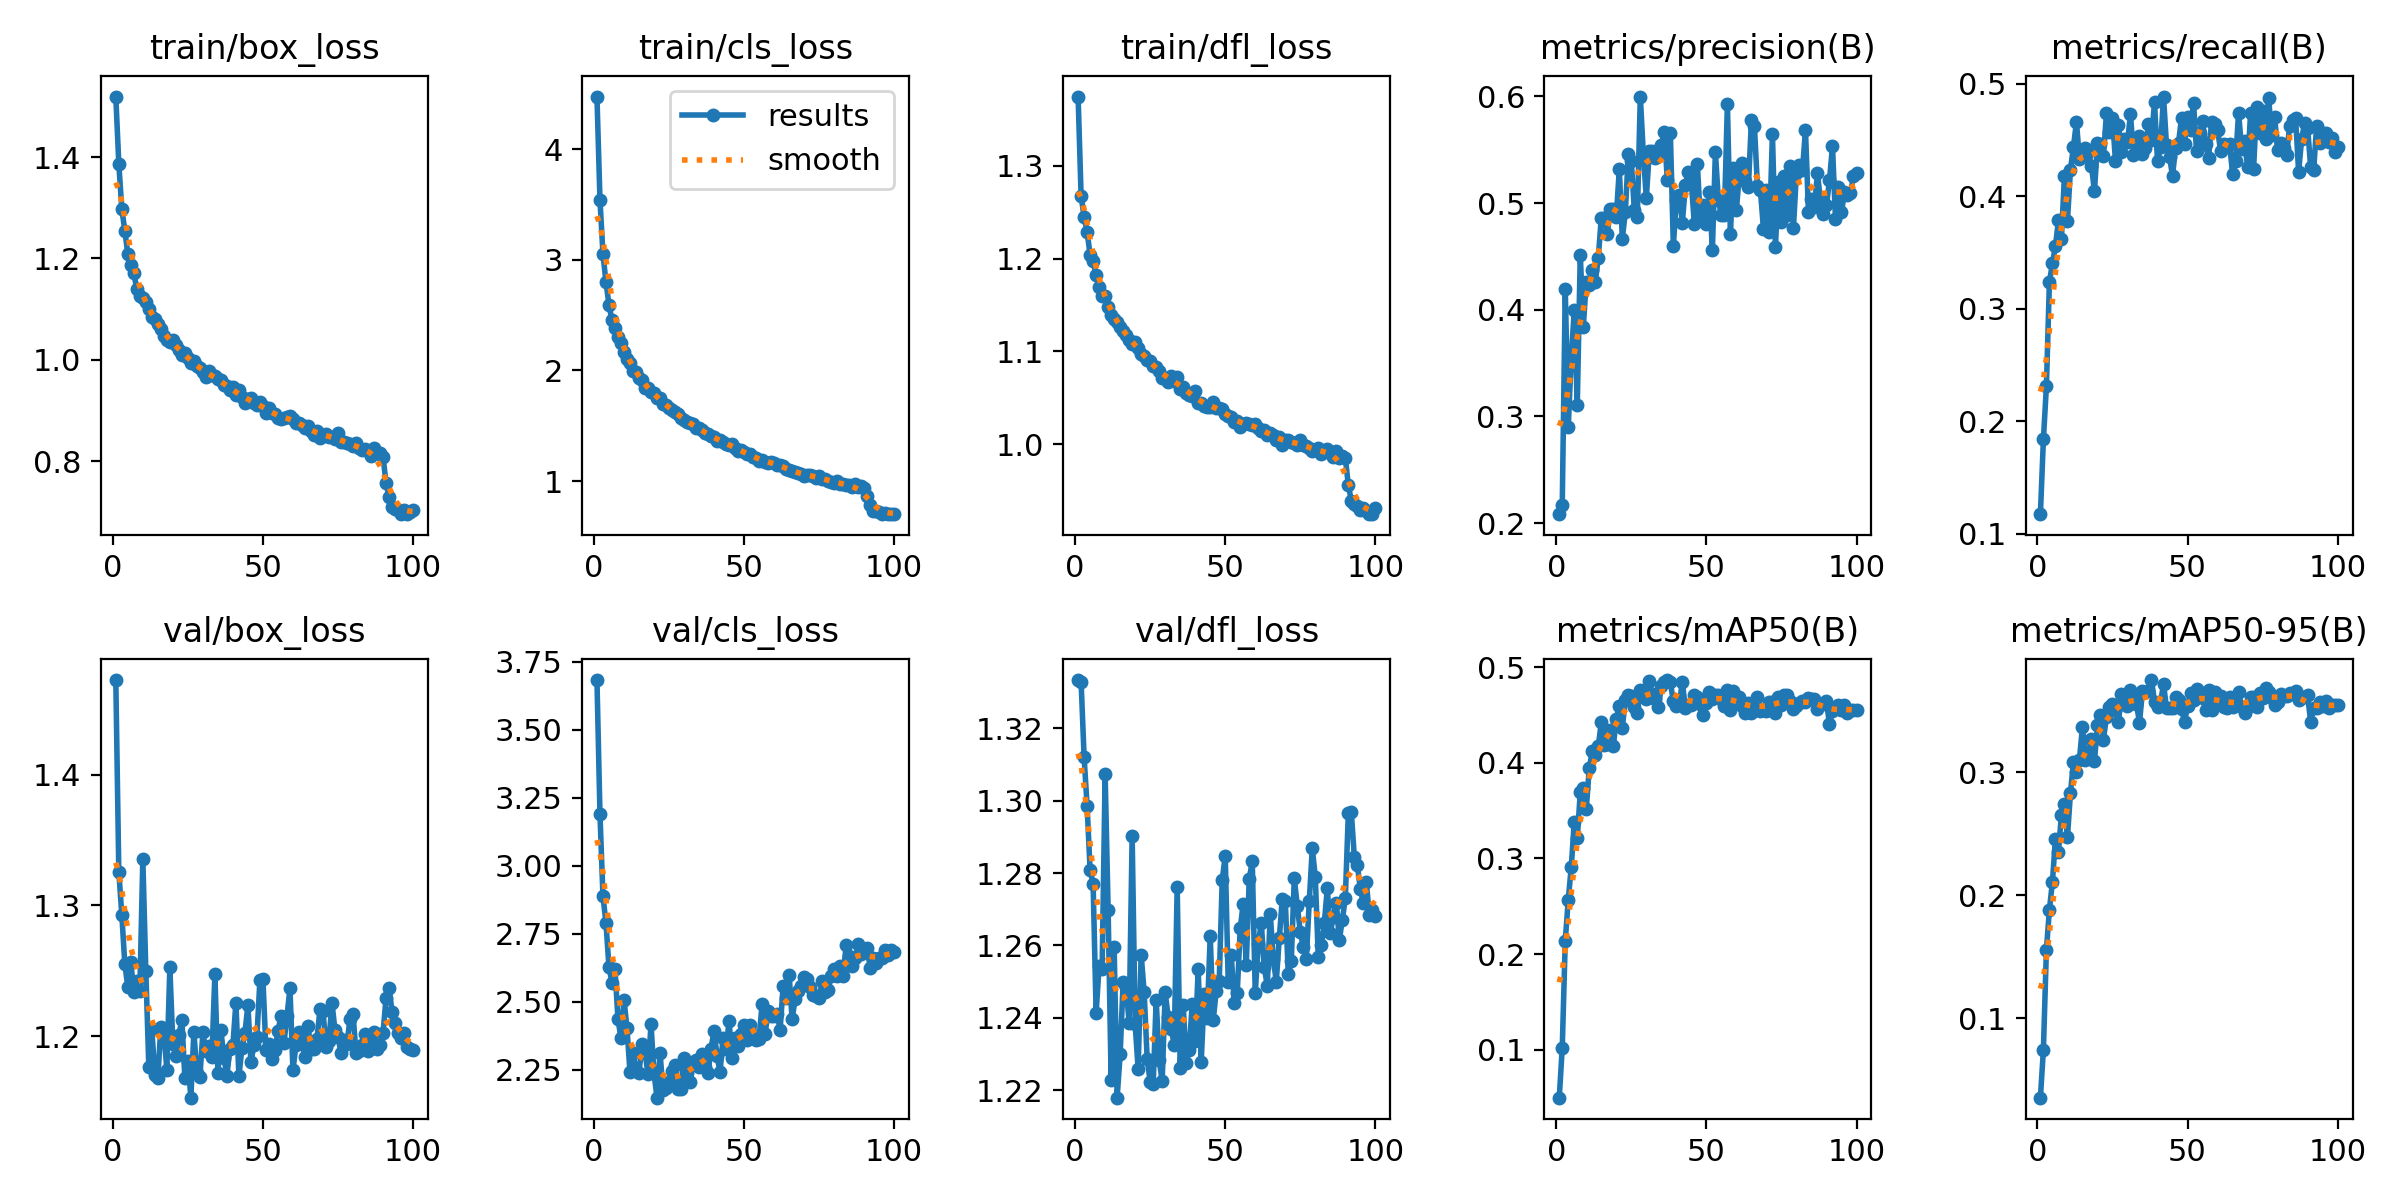

Values plotted in this chart, from the file beside it:
epoch, time, train/box_loss, train/cls_loss, train/dfl_loss, metrics/precision(B), metrics/recall(B), metrics/mAP50(B), metrics/mAP50-95(B), val/box_loss, val/cls_loss, val/dfl_loss, lr/pg0, lr/pg1, lr/pg2
1, 43.96, 1.519, 4.474, 1.375, 0.2084, 0.1172, 0.04971, 0.03525, 1.472, 3.683, 1.333, 0.0001037, 0.0001037, 0.0001037
2, 81.89, 1.387, 3.542, 1.267, 0.2174, 0.1838, 0.102, 0.07436, 1.326, 3.191, 1.333, 0.0002059, 0.0002059, 0.0002059
3, 119.1, 1.298, 3.053, 1.245, 0.4196, 0.231, 0.2138, 0.1556, 1.293, 2.887, 1.312, 0.0003061, 0.0003061, 0.0003061
4, 156.7, 1.255, 2.797, 1.229, 0.2901, 0.3237, 0.257, 0.1881, 1.255, 2.791, 1.298, 0.0003037, 0.0003037, 0.0003037
5, 193.9, 1.208, 2.594, 1.204, 0.3558, 0.3402, 0.2912, 0.2107, 1.238, 2.627, 1.281, 0.0003006, 0.0003006, 0.0003006
6, 231.1, 1.187, 2.452, 1.197, 0.3993, 0.3554, 0.338, 0.2454, 1.256, 2.571, 1.277, 0.0002975, 0.0002975, 0.0002975
7, 268.2, 1.17, 2.385, 1.182, 0.3105, 0.3785, 0.3211, 0.2351, 1.234, 2.62, 1.241, 0.0002944, 0.0002944, 0.0002944
8, 305.3, 1.14, 2.301, 1.169, 0.4518, 0.3621, 0.3692, 0.2652, 1.242, 2.436, 1.254, 0.0002913, 0.0002913, 0.0002913
9, 342.5, 1.126, 2.252, 1.16, 0.3836, 0.4184, 0.3737, 0.2743, 1.235, 2.366, 1.254, 0.0002882, 0.0002882, 0.0002882
10, 379.2, 1.122, 2.163, 1.159, 0.4264, 0.3778, 0.352, 0.2468, 1.335, 2.508, 1.307, 0.0002851, 0.0002851, 0.0002851
11, 416.8, 1.114, 2.102, 1.148, 0.4236, 0.4235, 0.3949, 0.2828, 1.25, 2.403, 1.27, 0.000282, 0.000282, 0.000282
12, 454.2, 1.1, 2.07, 1.139, 0.4375, 0.4437, 0.4121, 0.3079, 1.176, 2.242, 1.223, 0.0002789, 0.0002789, 0.0002789
13, 491.2, 1.085, 1.999, 1.135, 0.4259, 0.466, 0.4082, 0.3004, 1.205, 2.312, 1.26, 0.0002758, 0.0002758, 0.0002758
14, 528.6, 1.08, 1.986, 1.131, 0.4489, 0.433, 0.4174, 0.3101, 1.17, 2.244, 1.218, 0.0002727, 0.0002727, 0.0002727
15, 565.6, 1.07, 1.933, 1.127, 0.4862, 0.435, 0.4425, 0.3367, 1.168, 2.239, 1.23, 0.0002696, 0.0002696, 0.0002696
16, 602.9, 1.061, 1.911, 1.122, 0.4863, 0.4424, 0.4186, 0.3102, 1.207, 2.344, 1.25, 0.0002665, 0.0002665, 0.0002665
17, 640.3, 1.048, 1.837, 1.118, 0.4709, 0.4392, 0.4199, 0.3156, 1.203, 2.314, 1.248, 0.0002634, 0.0002634, 0.0002634
18, 677.6, 1.039, 1.837, 1.112, 0.4941, 0.4272, 0.4346, 0.3265, 1.174, 2.233, 1.239, 0.0002603, 0.0002603, 0.0002603
19, 714.5, 1.035, 1.808, 1.108, 0.4946, 0.4044, 0.4174, 0.309, 1.253, 2.419, 1.29, 0.0002572, 0.0002572, 0.0002572
20, 751.7, 1.039, 1.793, 1.11, 0.4871, 0.4472, 0.4463, 0.3379, 1.194, 2.236, 1.238, 0.0002541, 0.0002541, 0.0002541
21, 788.2, 1.03, 1.747, 1.103, 0.5315, 0.446, 0.459, 0.3466, 1.185, 2.147, 1.226, 0.000251, 0.000251, 0.000251
22, 825.1, 1.018, 1.752, 1.098, 0.4667, 0.4355, 0.4369, 0.3265, 1.201, 2.312, 1.257, 0.0002479, 0.0002479, 0.0002479
23, 862, 1.009, 1.694, 1.095, 0.4912, 0.4736, 0.4653, 0.3449, 1.212, 2.177, 1.247, 0.0002448, 0.0002448, 0.0002448
24, 899.1, 1.013, 1.684, 1.091, 0.5457, 0.4568, 0.4709, 0.3525, 1.168, 2.181, 1.229, 0.0002417, 0.0002417, 0.0002417
25, 936.1, 1.004, 1.66, 1.09, 0.5394, 0.4699, 0.4704, 0.3556, 1.181, 2.206, 1.222, 0.0002386, 0.0002386, 0.0002386
26, 972.3, 0.9925, 1.646, 1.084, 0.4935, 0.4311, 0.4582, 0.3501, 1.153, 2.246, 1.222, 0.0002355, 0.0002355, 0.0002355
27, 1009, 0.9977, 1.62, 1.083, 0.487, 0.4634, 0.4527, 0.3409, 1.203, 2.266, 1.245, 0.0002324, 0.0002324, 0.0002324
28, 1046, 0.9879, 1.61, 1.079, 0.5998, 0.4393, 0.4768, 0.3633, 1.172, 2.178, 1.228, 0.0002293, 0.0002293, 0.0002293
29, 1084, 0.9837, 1.572, 1.072, 0.5461, 0.4505, 0.4755, 0.3614, 1.169, 2.178, 1.222, 0.0002262, 0.0002262, 0.0002262
30, 1123, 0.976, 1.555, 1.071, 0.5047, 0.4481, 0.4666, 0.3539, 1.203, 2.292, 1.247, 0.0002231, 0.0002231, 0.0002231
31, 1161, 0.9649, 1.531, 1.067, 0.5488, 0.4726, 0.4859, 0.3671, 1.188, 2.239, 1.24, 0.00022, 0.00022, 0.00022
32, 1197, 0.9776, 1.525, 1.073, 0.5484, 0.4365, 0.4723, 0.3604, 1.192, 2.204, 1.237, 0.0002169, 0.0002169, 0.0002169
33, 1235, 0.9697, 1.512, 1.068, 0.5421, 0.4384, 0.4671, 0.3554, 1.184, 2.28, 1.233, 0.0002138, 0.0002138, 0.0002138
34, 1272, 0.9678, 1.481, 1.072, 0.5438, 0.4535, 0.4582, 0.3401, 1.247, 2.285, 1.276, 0.0002107, 0.0002107, 0.0002107
35, 1309, 0.9619, 1.476, 1.06, 0.5542, 0.4371, 0.48, 0.366, 1.172, 2.26, 1.226, 0.0002076, 0.0002076, 0.0002076
36, 1346, 0.9603, 1.461, 1.062, 0.5666, 0.4427, 0.4843, 0.3649, 1.204, 2.309, 1.244, 0.0002045, 0.0002045, 0.0002045
37, 1383, 0.9496, 1.432, 1.055, 0.5212, 0.4638, 0.4867, 0.3659, 1.184, 2.258, 1.228, 0.0002014, 0.0002014, 0.0002014
38, 1420, 0.9478, 1.424, 1.053, 0.5658, 0.4502, 0.4844, 0.3748, 1.17, 2.238, 1.231, 0.0001983, 0.0001983, 0.0001983
39, 1456, 0.9404, 1.407, 1.052, 0.4598, 0.4835, 0.4644, 0.3572, 1.19, 2.328, 1.244, 0.0001952, 0.0001952, 0.0001952
40, 1493, 0.9451, 1.402, 1.057, 0.5028, 0.4312, 0.4597, 0.3532, 1.193, 2.394, 1.234, 0.0001922, 0.0001922, 0.0001922
41, 1530, 0.931, 1.361, 1.044, 0.5071, 0.4434, 0.4628, 0.3562, 1.226, 2.3, 1.253, 0.0001891, 0.0001891, 0.0001891
42, 1567, 0.9392, 1.369, 1.044, 0.4812, 0.4886, 0.4846, 0.3715, 1.169, 2.241, 1.228, 0.000186, 0.000186, 0.000186
43, 1604, 0.9266, 1.355, 1.041, 0.5171, 0.4454, 0.457, 0.3522, 1.191, 2.367, 1.246, 0.0001829, 0.0001829, 0.0001829
44, 1641, 0.9151, 1.331, 1.04, 0.5292, 0.4352, 0.4605, 0.3518, 1.202, 2.327, 1.24, 0.0001798, 0.0001798, 0.0001798
45, 1678, 0.9216, 1.328, 1.04, 0.5187, 0.4179, 0.4601, 0.3519, 1.224, 2.428, 1.263, 0.0001767, 0.0001767, 0.0001767
46, 1715, 0.9251, 1.339, 1.046, 0.4802, 0.4432, 0.4707, 0.3608, 1.18, 2.294, 1.239, 0.0001736, 0.0001736, 0.0001736
47, 1752, 0.9143, 1.301, 1.039, 0.5364, 0.4475, 0.4694, 0.3587, 1.193, 2.365, 1.247, 0.0001705, 0.0001705, 0.0001705
48, 1789, 0.9097, 1.269, 1.038, 0.4839, 0.4696, 0.4614, 0.3514, 1.199, 2.338, 1.25, 0.0001674, 0.0001674, 0.0001674
49, 1827, 0.9168, 1.281, 1.038, 0.4984, 0.4466, 0.4506, 0.3408, 1.243, 2.382, 1.278, 0.0001643, 0.0001643, 0.0001643
50, 1863, 0.9091, 1.261, 1.033, 0.4803, 0.4702, 0.4628, 0.3535, 1.244, 2.416, 1.285, 0.0001612, 0.0001612, 0.0001612
51, 1899, 0.8943, 1.241, 1.03, 0.5103, 0.4589, 0.4737, 0.3639, 1.189, 2.359, 1.25, 0.0001581, 0.0001581, 0.0001581
52, 1936, 0.9051, 1.248, 1.029, 0.4561, 0.483, 0.4669, 0.3584, 1.194, 2.413, 1.257, 0.000155, 0.000155, 0.000155
53, 1973, 0.8939, 1.219, 1.024, 0.5478, 0.4397, 0.471, 0.3674, 1.182, 2.379, 1.244, 0.0001519, 0.0001519, 0.0001519
54, 2009, 0.8928, 1.206, 1.025, 0.5026, 0.4559, 0.4708, 0.3641, 1.189, 2.361, 1.247, 0.0001488, 0.0001488, 0.0001488
55, 2047, 0.8842, 1.182, 1.018, 0.4886, 0.4668, 0.4671, 0.3605, 1.204, 2.364, 1.265, 0.0001457, 0.0001457, 0.0001457
56, 2084, 0.8826, 1.192, 1.022, 0.4888, 0.4467, 0.4597, 0.3504, 1.215, 2.492, 1.272, 0.0001426, 0.0001426, 0.0001426
57, 2121, 0.8848, 1.176, 1.023, 0.5928, 0.4337, 0.4759, 0.3667, 1.195, 2.381, 1.255, 0.0001395, 0.0001395, 0.0001395
58, 2157, 0.8867, 1.165, 1.022, 0.4712, 0.4662, 0.4558, 0.3508, 1.215, 2.465, 1.278, 0.0001364, 0.0001364, 0.0001364
59, 2194, 0.8893, 1.174, 1.021, 0.5325, 0.464, 0.4751, 0.3651, 1.236, 2.447, 1.283, 0.0001333, 0.0001333, 0.0001333
60, 2230, 0.8833, 1.164, 1.021, 0.4938, 0.4591, 0.4642, 0.3594, 1.174, 2.446, 1.247, 0.0001302, 0.0001302, 0.0001302
... 40 more rows
